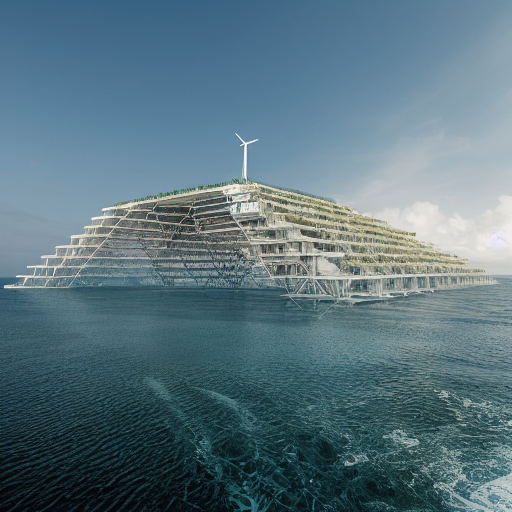
Generation parameters embedded in this image by AUTOMATIC1111 Stable Diffusion web UI or a fork of it (Forge, ...) (PNG 'parameters' text chunk):
A stratiform megastructure designed for climate refugees, sea-level rise, ruined coasted city in the background, climate change, dystopian sci-fi, cinematic lighting, photorealism, highly detailed, 4k
Negative prompt: low quality, low detail, blurry, distorted face, text, cartoon, unrealistic
Steps: 40, Sampler: Euler a, Schedule type: Automatic, CFG scale: 7, Seed: 730700357, Size: 512x512, Model hash: 6ab68ee588, Version: v1.9.4